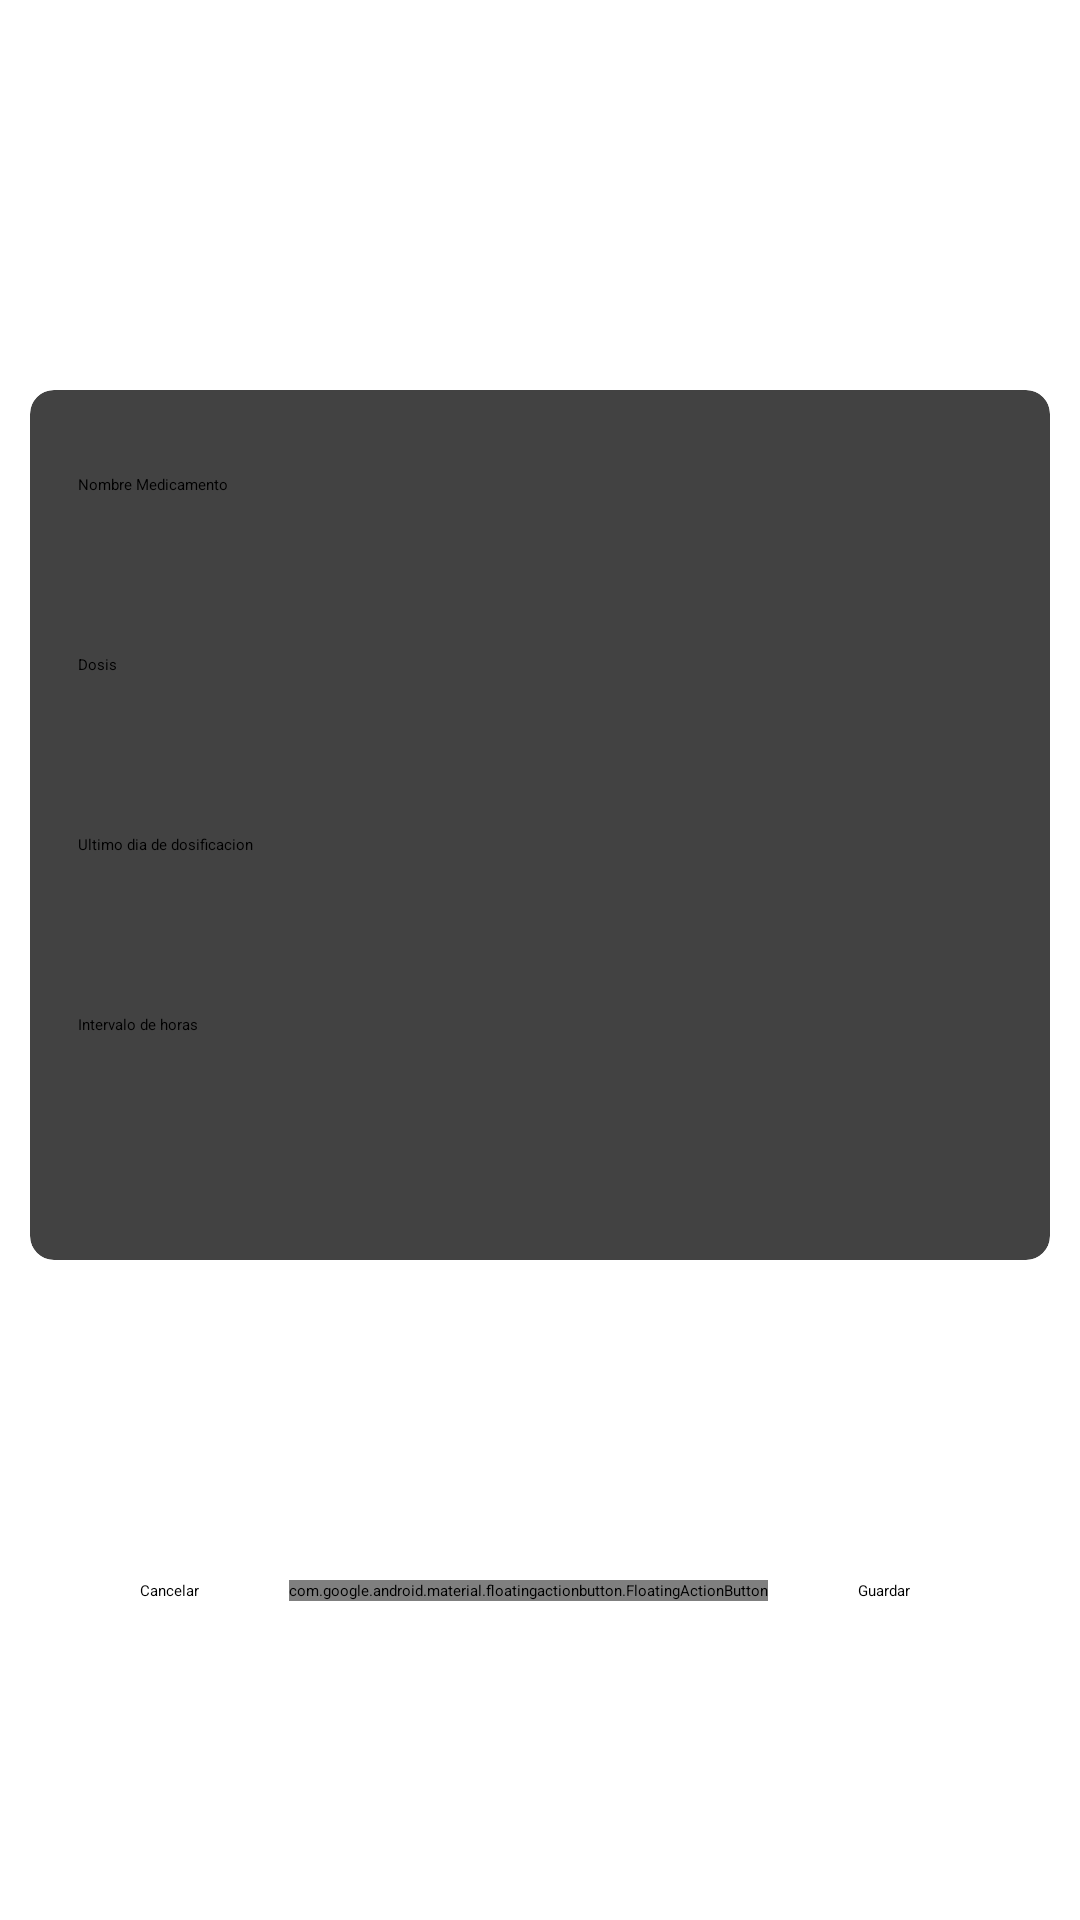

Android layout source for this screen:
<!-- AndroidManifest.xml: application theme Theme.NavigationDrawer -->
<!-- res/layout/activity_editar_medicina.xml -->
<?xml version="1.0" encoding="utf-8"?>
<androidx.constraintlayout.widget.ConstraintLayout xmlns:android="http://schemas.android.com/apk/res/android"
    xmlns:app="http://schemas.android.com/apk/res-auto"
    xmlns:tools="http://schemas.android.com/tools"
    android:layout_width="match_parent"
    android:layout_height="match_parent"
    tools:context=".EditarMedicina">

    <androidx.cardview.widget.CardView
        android:id="@+id/editTextContainer2"
        android:layout_width="340dp"
        android:layout_height="290dp"
        android:layout_marginTop="130dp"
        android:layout_marginStart="16dp"
        android:layout_marginEnd="16dp"
        app:cardCornerRadius="8dp"
        app:cardElevation="8dp"
        app:layout_constraintTop_toTopOf="parent"
        app:layout_constraintStart_toStartOf="parent"
        app:layout_constraintEnd_toEndOf="parent">

        <LinearLayout
            android:layout_width="match_parent"
            android:layout_height="wrap_content"
            android:orientation="vertical"
            android:padding="16dp">

            <EditText
                android:id="@+id/edNombre"
                android:layout_width="match_parent"
                android:layout_height="48dp"
                android:layout_marginTop="12dp"
                android:ems="10"
                android:hint="Nombre Medicamento"
                android:inputType="textPersonName" />

            <EditText
                android:id="@+id/edDosis"
                android:layout_width="match_parent"
                android:layout_height="48dp"
                android:layout_marginTop="12dp"
                android:ems="10"
                android:hint="Dosis"
                android:inputType="number" />

            <EditText
                android:id="@+id/edFecha"
                android:layout_width="match_parent"
                android:layout_height="48dp"
                android:layout_marginTop="12dp"
                android:ems="10"
                android:hint="Ultimo dia de dosificacion"
                android:inputType="date"
                android:clickable="false"
                android:focusable="false"/>

            <EditText
                android:id="@+id/edHorario"
                android:layout_width="match_parent"
                android:layout_height="48dp"
                android:layout_marginTop="12dp"
                android:ems="10"
                android:hint="Intervalo de horas"
                android:inputType="time"
                android:clickable="false"
                android:focusable="false"/>

        </LinearLayout>
    </androidx.cardview.widget.CardView>

    <LinearLayout
        android:layout_width="match_parent"
        android:layout_height="wrap_content"
        android:orientation="horizontal"
        android:gravity="center"
        app:layout_constraintTop_toBottomOf="@id/editTextContainer2"
        app:layout_constraintStart_toStartOf="parent"
        app:layout_constraintEnd_toEndOf="parent"
        app:layout_constraintBottom_toBottomOf="parent">

        <Button
            android:id="@+id/btncancelar"
            android:layout_width="wrap_content"
            android:layout_height="wrap_content"
            android:layout_marginStart="-10dp"
            android:background="@drawable/boton_redondo"
            android:text="Cancelar" />

        <com.google.android.material.floatingactionbutton.FloatingActionButton
            android:id="@+id/editarvoz"
            android:layout_width="wrap_content"
            android:layout_height="wrap_content"
            android:layout_marginStart="30dp"
            android:clickable="true"
            android:src="@drawable/microfono" />

        <Button
            android:id="@+id/btneditado"
            android:layout_width="wrap_content"
            android:layout_height="wrap_content"
            android:text="Guardar"
            android:layout_marginStart="30dp"
            android:background="@drawable/boton_redondo"/>
    </LinearLayout>

</androidx.constraintlayout.widget.ConstraintLayout>
<!-- resources referenced by this layout -->
<resources>
  <!-- drawable boton_redondo (drawable) -->
  <?xml version="1.0" encoding="utf-8"?>
  <shape xmlns:android="http://schemas.android.com/apk/res/android"
      android:shape="rectangle">
      <solid android:color="@color/lavender" />
      <corners android:bottomRightRadius="20dp"
          android:bottomLeftRadius="20dp"
          android:topRightRadius="20dp"
          android:topLeftRadius="20dp"/>
  </shape>
</resources>
